2-way image classification set "600x600data" from GitHub (AndyWang1996/DeepLearningProjectGroup4); label vocabulary: normal, pneumonia.

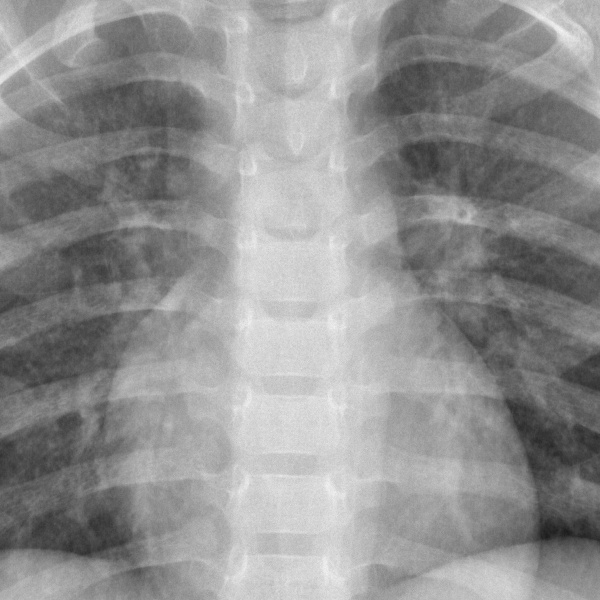
Label: normal

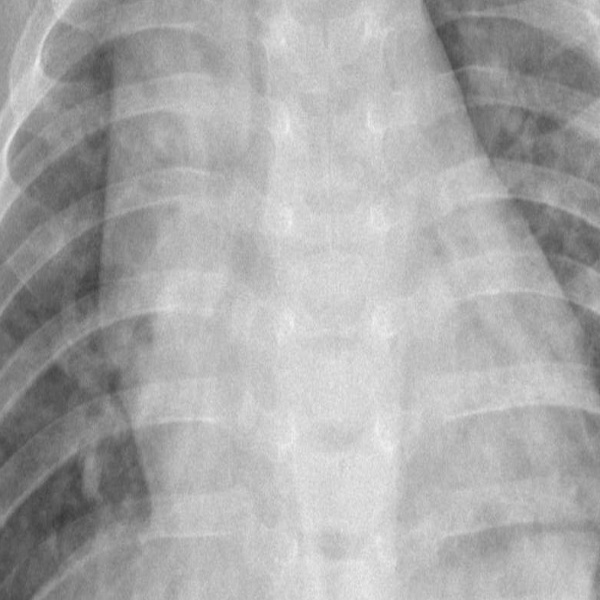
Label: pneumonia

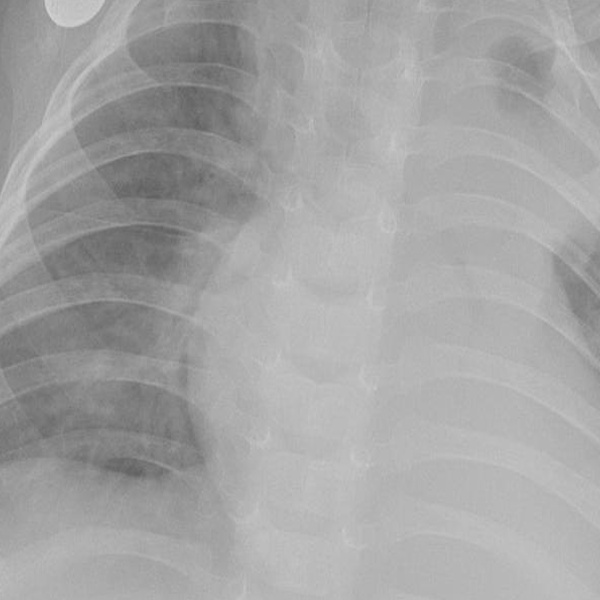
Label: pneumonia

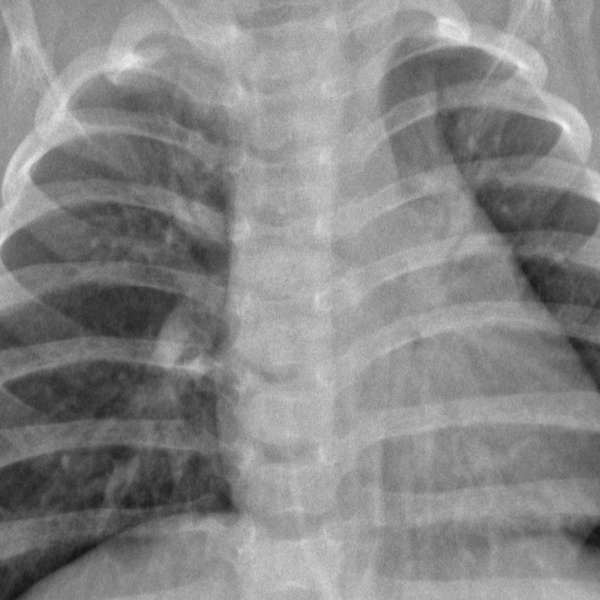
Label: normal

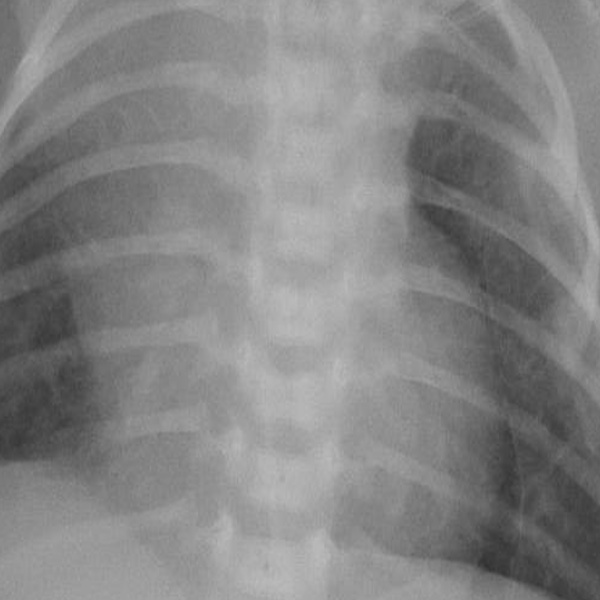
Label: pneumonia

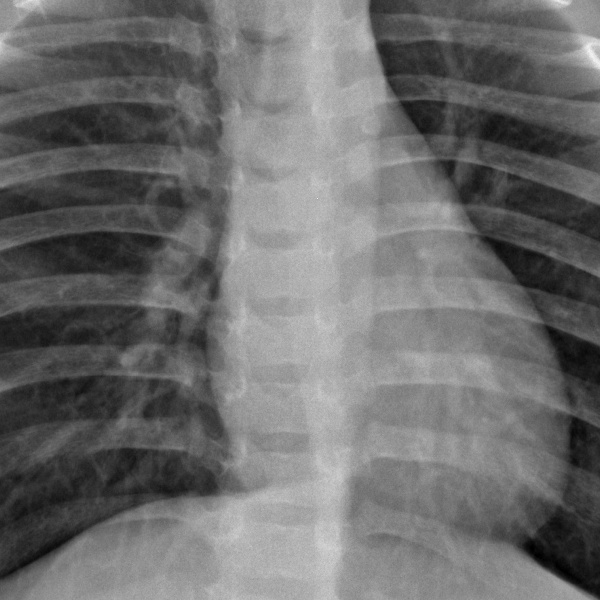
Label: normal
